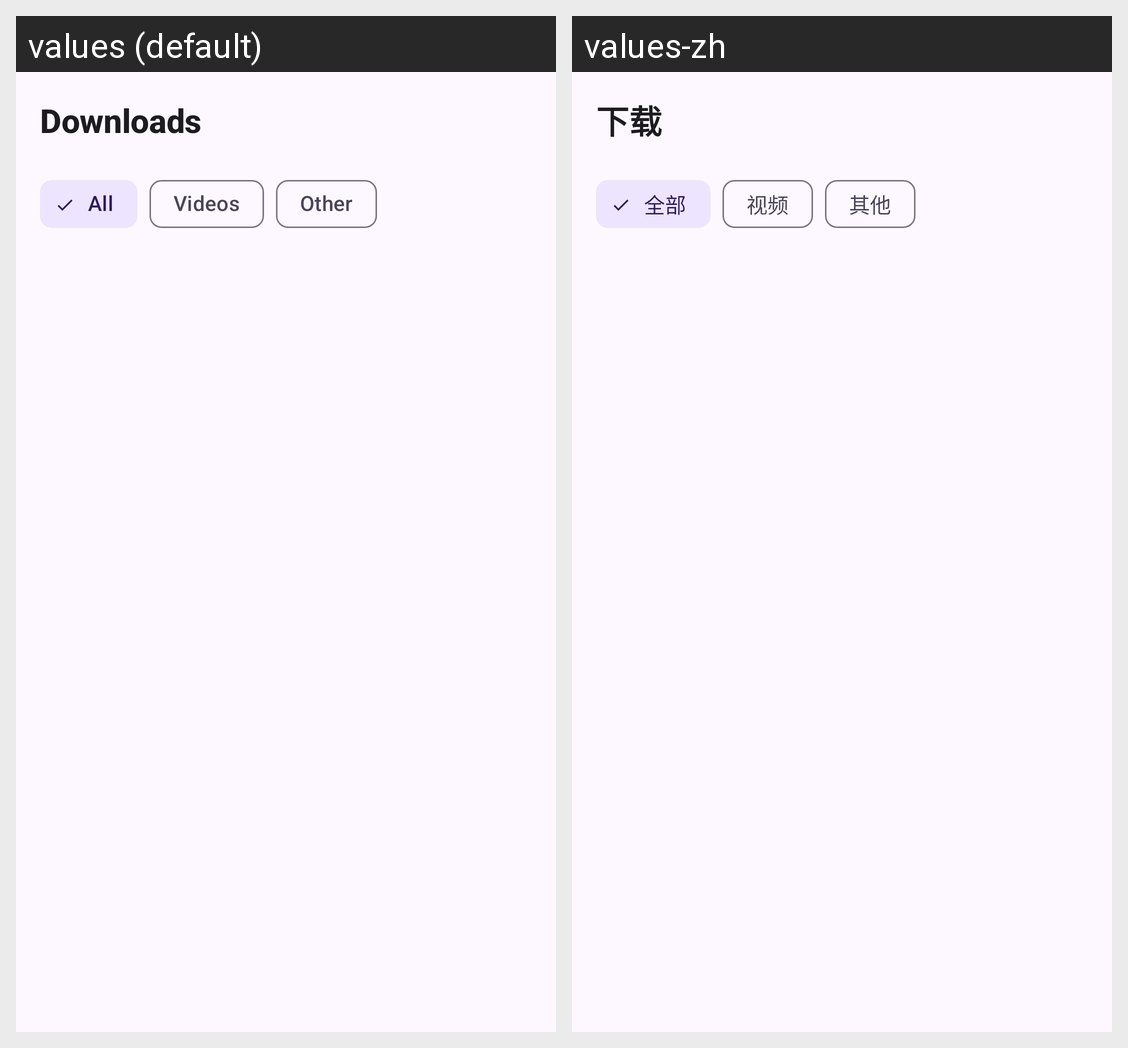

Translations of the strings shown on this Android screen, per locale in the grid:
Android screen res/layout/activity_downloads.xml rendered under 2 locales, left to right: values (default), values-zh. Device: Nexus 5 (rendered at 1080×1920; each locale shown at half size, 540×960, under a caption strip naming it); theme Theme.VideoDownloader.
Strings drawn on this screen, with the default value and each locale's value (text and hints the layout hard-codes, and strings that could not be matched under every locale, appear in the picture but are not listed):

downloads
  values: Downloads
  values-zh: 下载

filter_all
  values: All
  values-zh: 全部

filter_videos
  values: Videos
  values-zh: 视频

filter_other
  values: Other
  values-zh: 其他
